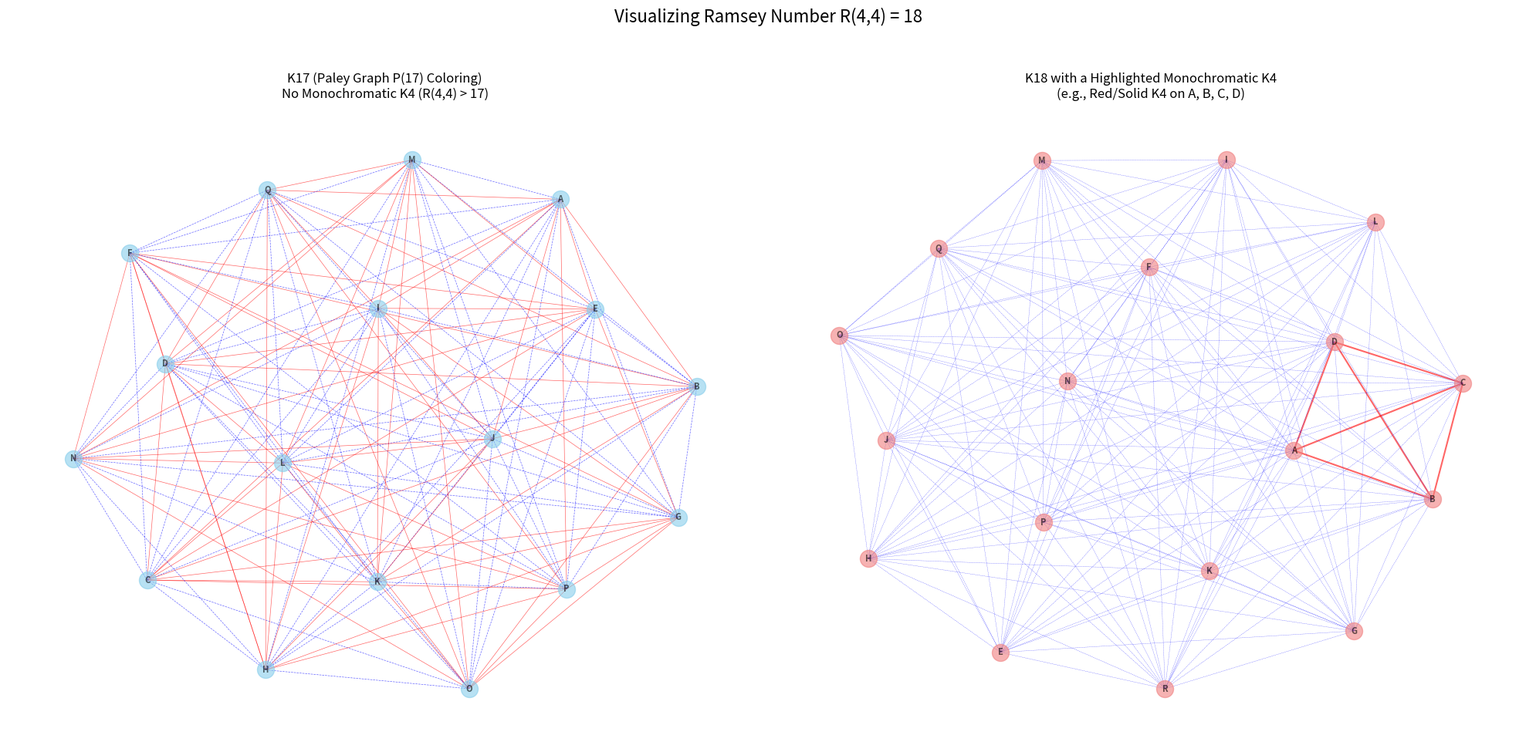

Write Python code to recreate this figure.
import networkx as nx
import matplotlib.pyplot as plt
import string
import itertools
import os
import sys

# Get current script name for filename
script_name = os.path.splitext(os.path.basename(sys.argv[0]))[0]
output_file = f"{script_name}.png"


# --- Setup ---
letters = list(string.ascii_uppercase)

# --- Graph G17 (Illustrating R(4,4) > 17 via Paley Graph P(17)) ---
# This graph shows K17 with a 2-coloring derived from the Paley Graph P(17).
# P(17) and its complement are known to be K4-free.
nodes17_count = 17
nodes17_labels = letters[:nodes17_count]  # A to Q
G17 = nx.Graph()
G17.add_nodes_from(nodes17_labels)

# Map labels (A-Q) to integers (0-16) for Paley graph construction
node_to_int_map_g17 = {label: i for i, label in enumerate(nodes17_labels)}

# Calculate quadratic residues modulo 17
# These are numbers x^2 mod 17 for x in {1, ..., (17-1)/2}
quadratic_residues_mod17 = set()
for i in range(1, (17 // 2) + 1):  # Iterate from 1 to 8
    quadratic_residues_mod17.add((i * i) % 17)
# Expected: {1, 2, 4, 8, 9, 13, 15, 16}

# Add edges to K17 and color them
# Edge (u,v) is color1 if (int(u)-int(v)) mod 17 is a quadratic residue
# Otherwise, it's color2
all_edges_k17 = list(itertools.combinations(nodes17_labels, 2))
for u_label, v_label in all_edges_k17:
    u_int = node_to_int_map_g17[u_label]
    v_int = node_to_int_map_g17[v_label]
    
    difference_mod17 = (u_int - v_int + 17) % 17 # Ensure positive difference
    
    if difference_mod17 in quadratic_residues_mod17:
        # Edge is part of P(17) - color it red
        G17.add_edge(u_label, v_label, color='red', style='solid', weight=0.5)
    else:
        # Edge is in the complement of P(17) - color it blue
        G17.add_edge(u_label, v_label, color='blue', style='dashed', weight=0.5)

# --- Graph G18 (Illustrating an instance of R(4,4) = 18) ---
# Shows K18 with a highlighted monochromatic K4 (e.g., red).
nodes18_count = 18
nodes18_labels = letters[:nodes18_count]  # A to R
G18 = nx.Graph()
G18.add_nodes_from(nodes18_labels)

all_edges_k18 = list(itertools.combinations(nodes18_labels, 2))

# Define a specific monochromatic K4 to highlight (nodes A, B, C, D form a red K4)
highlight_k4_nodes = nodes18_labels[:4]  # A, B, C, D
highlight_k4_edges_tuples = list(itertools.combinations(highlight_k4_nodes, 2))
# Convert to set of sorted tuples for efficient lookup
highlight_k4_edges_set = {tuple(sorted(edge)) for edge in highlight_k4_edges_tuples}

for u, v in all_edges_k18:
    if tuple(sorted((u, v))) in highlight_k4_edges_set:
        G18.add_edge(u, v, color='red', style='solid', weight=1.5)  # Highlighted K4
    else:
        # For this example, color all other edges blue
        G18.add_edge(u, v, color='blue', style='dashed', weight=0.3)


# --- Plotting ---
fig, axes = plt.subplots(1, 2, figsize=(20, 10)) # Adjusted figsize for larger graphs

# Plot G17
pos17 = nx.spring_layout(G17, seed=42, k=0.35, iterations=50) # Spring layout for better spread
edge_colors_g17 = [G17[u][v]['color'] for u, v in G17.edges()]
edge_styles_g17 = [G17[u][v]['style'] for u, v in G17.edges()]
edge_widths_g17 = [G17[u][v]['weight'] for u, v in G17.edges()]

nx.draw(G17, pos17, with_labels=True, ax=axes[0], node_color='skyblue', font_weight='bold',
        node_size=250, font_size=8,
        edge_color=edge_colors_g17, style=edge_styles_g17, width=edge_widths_g17, alpha=0.6)
axes[0].set_title("K17 (Paley Graph P(17) Coloring)\nNo Monochromatic K4 (R(4,4) > 17)", fontsize=12)

# Plot G18
pos18 = nx.spring_layout(G18, seed=18, k=0.35, iterations=50) # Spring layout
edge_colors_g18 = [G18[u][v]['color'] for u, v in G18.edges()]
edge_styles_g18 = [G18[u][v]['style'] for u, v in G18.edges()]
edge_widths_g18 = [G18[u][v]['weight'] for u, v in G18.edges()]

nx.draw(G18, pos18, with_labels=True, ax=axes[1], node_color='lightcoral', font_weight='bold',
        node_size=250, font_size=8,
        edge_color=edge_colors_g18, style=edge_styles_g18, width=edge_widths_g18, alpha=0.6)
axes[1].set_title(f"K18 with a Highlighted Monochromatic K4\n(e.g., Red/Solid K4 on {', '.join(highlight_k4_nodes)})", fontsize=12)

for ax in axes:
    ax.set_axis_off()

plt.suptitle("Visualizing Ramsey Number R(4,4) = 18", fontsize=16, y=0.98)
plt.tight_layout(rect=[0, 0.01, 1, 0.95]) # Adjust layout
plt.savefig(output_file, bbox_inches='tight', dpi=200) # Increased dpi
print(f"Saved figure as {output_file}")
plt.show()
